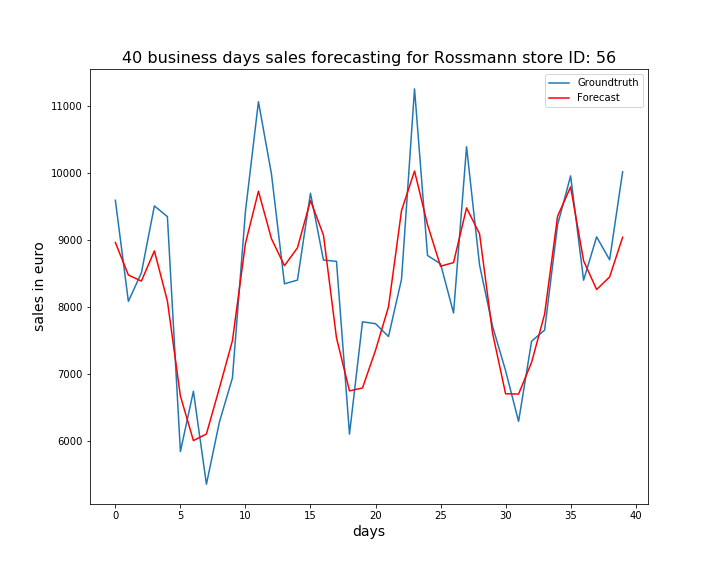

The data file committed next to this chart (first rows):
, ActualSales, Sales
0, 9595, 8964
1, 8083, 8477
2, 8509, 8387
3, 9511, 8838
4, 9351, 8089
5, 5836, 6667
6, 6738, 6000
7, 5347, 6099
8, 6278, 6787
9, 6937, 7495
10, 9427, 8949
11, 11070, 9731
12, 9990, 9021
13, 8346, 8617
14, 8401, 8884
15, 9700, 9592
16, 8701, 9073
17, 8682, 7538
18, 6097, 6743
19, 7777, 6788
20, 7749, 7350
21, 7557, 8002
22, 8413, 9441
23, 11262, 10033
24, 8769, 9229
25, 8645, 8609
26, 7910, 8663
27, 10397, 9481
28, 8627, 9093
29, 7710, 7609
30, 7047, 6701
31, 6287, 6696
32, 7487, 7171
33, 7653, 7890
34, 9229, 9357
35, 9960, 9796
36, 8400, 8689
37, 9048, 8260
38, 8705, 8449
39, 10022, 9042
